2-way image classification set "Dataset" from GitHub (ridimat/Generative-AI-for-Synthetic-PCOS-Data); label vocabulary: normal, PCOS.

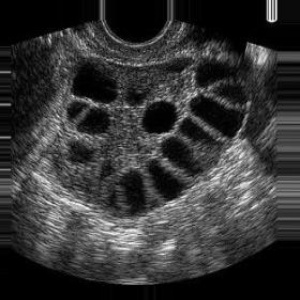
Label: PCOS

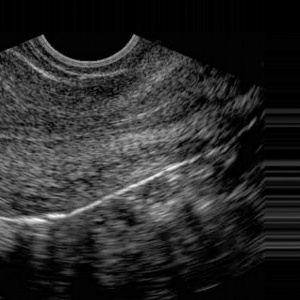
Label: normal

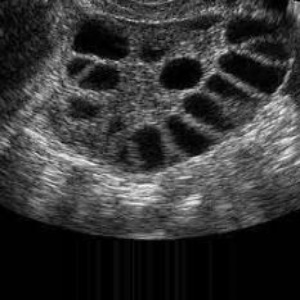
Label: PCOS

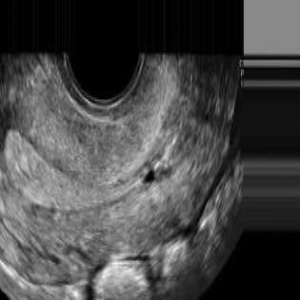
Label: normal

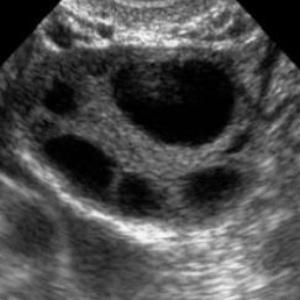
Label: PCOS

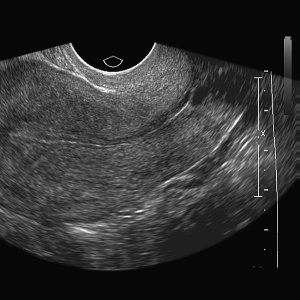
Label: normal
